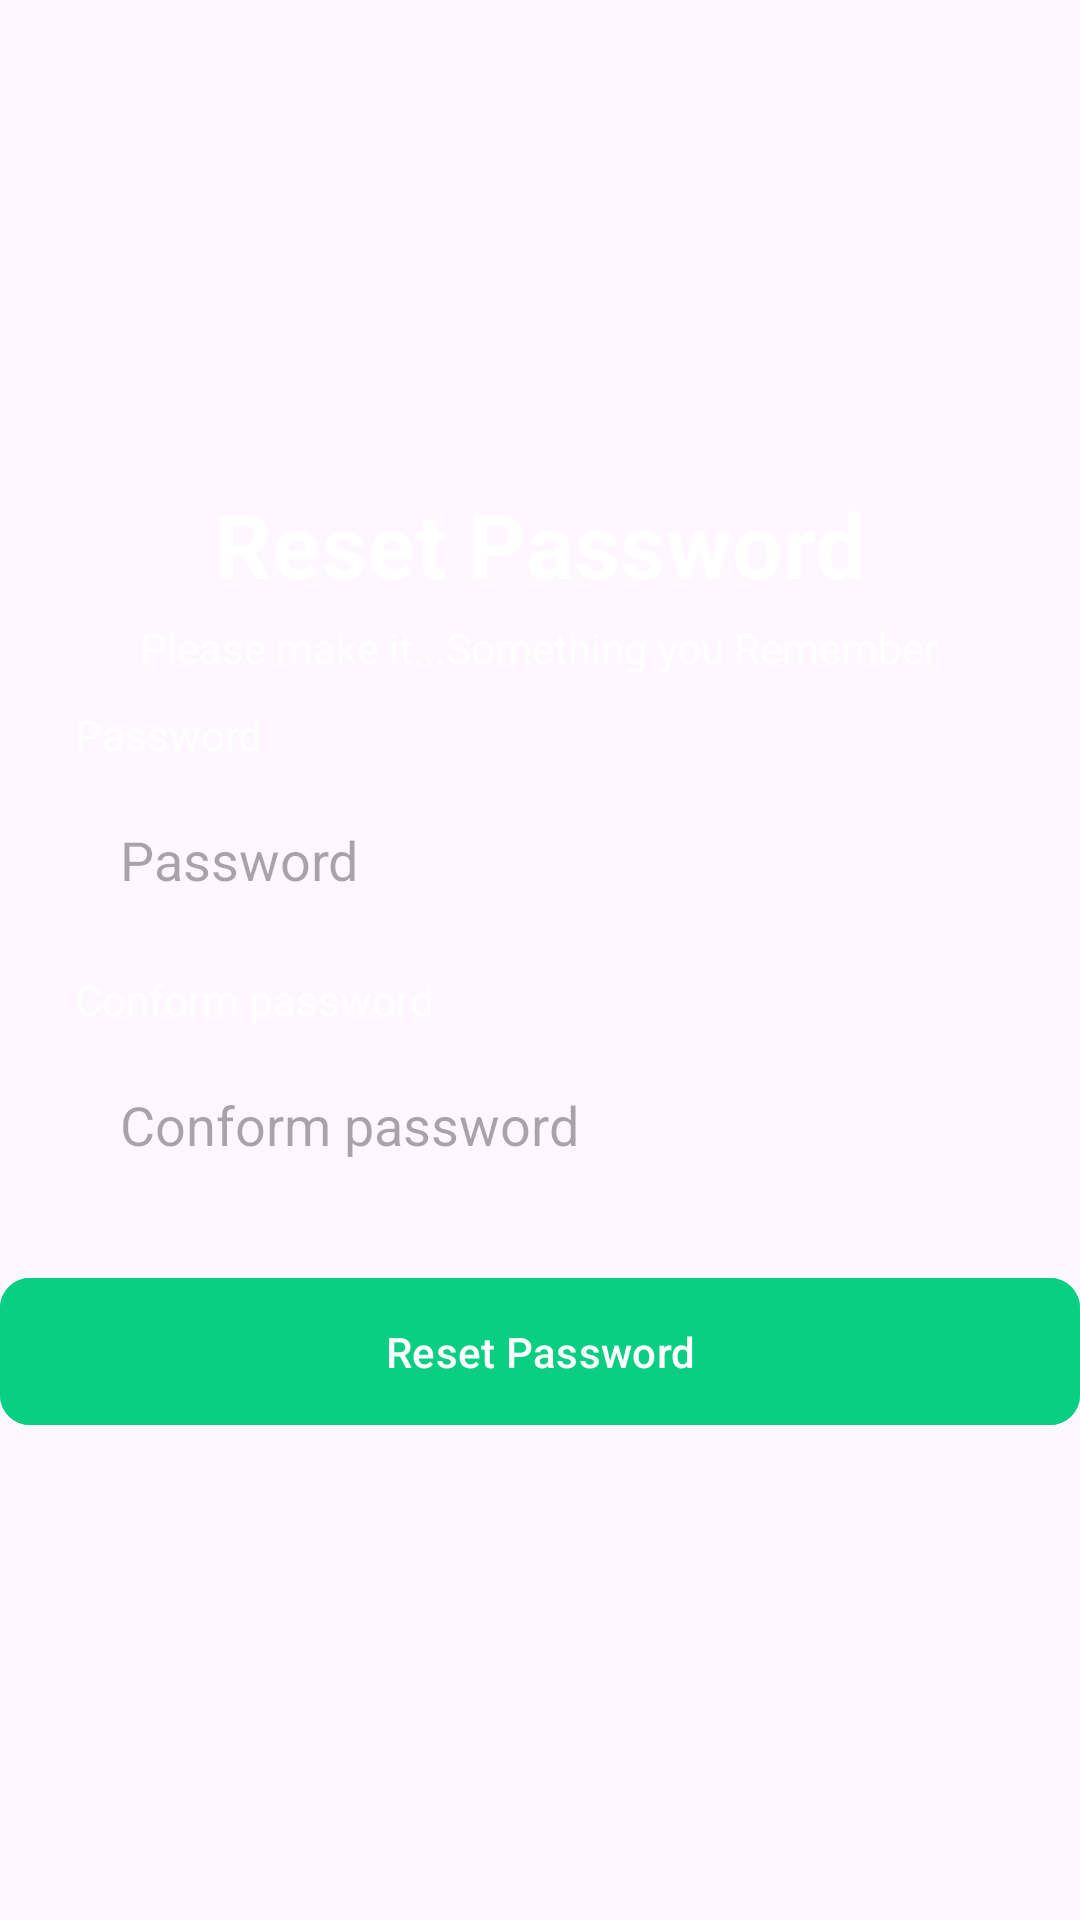

The Android layout XML behind this screen, and the referenced resources:
<!-- AndroidManifest.xml: application theme Theme.ESTATE -->
<!-- res/layout/activity_resetpass.xml -->
<?xml version="1.0" encoding="utf-8"?>
<LinearLayout xmlns:android="http://schemas.android.com/apk/res/android"
    xmlns:app="http://schemas.android.com/apk/res-auto"
    xmlns:tools="http://schemas.android.com/tools"
    android:layout_width="match_parent"
    android:layout_height="match_parent"
    android:orientation="vertical"
    android:background="@drawable/bg"
    android:gravity="center"
    tools:context=".Resetpass">

    <TextView
        android:layout_width="wrap_content"
        android:layout_height="wrap_content"
        android:text="Reset Password"
        android:textColor="@color/white"
        android:textStyle="bold"
        android:layout_marginBottom="5dp"
        android:textSize="30dp"
        />

    <TextView
        android:layout_width="wrap_content"
        android:layout_height="wrap_content"
        android:textColor="@color/white"
        android:layout_marginBottom="10dp"
        android:text="Please make it...Something you Remember"/>
    <LinearLayout
        android:layout_width="match_parent"
        android:layout_height="wrap_content"
        android:orientation="vertical">
        <TextView
            android:layout_width="wrap_content"
            android:layout_height="wrap_content"
            android:textColor="@color/white"
            android:layout_marginLeft="25dp"
            android:text="Password"
            android:layout_marginBottom="5dp"
            />

        <EditText
            android:id="@+id/et_pass"
            android:layout_width="match_parent"
            android:layout_height="wrap_content"
            android:background="@drawable/etbackground"
            android:layout_marginLeft="25dp"
            android:layout_marginRight="25dp"
            android:layout_marginBottom="10dp"
            android:padding="15dp"
            android:hint="Password"/>
    </LinearLayout>

    <LinearLayout
        android:layout_width="match_parent"
        android:layout_height="wrap_content"
        android:orientation="vertical">
        <TextView
            android:layout_width="wrap_content"
            android:layout_height="wrap_content"
            android:textColor="@color/white"
            android:layout_marginLeft="25dp"
            android:text="Conform password"
            android:layout_marginBottom="5dp"
            />

        <EditText
            android:id="@+id/et_Cpass"
            android:layout_width="match_parent"
            android:layout_height="wrap_content"
            android:background="@drawable/etbackground"
            android:layout_marginLeft="25dp"
            android:layout_marginRight="25dp"
            android:layout_marginBottom="10dp"
            android:padding="15dp"
            android:hint="Conform password"/>
    </LinearLayout>

    <com.google.android.material.button.MaterialButton
        android:layout_marginTop="10dp"
        android:id="@+id/btn_Resetpassword"
        android:layout_width="360dp"
        android:layout_height="wrap_content"
        android:text="Reset Password"
        android:backgroundTint="#0acf83"
        android:padding="15dp"
        app:cornerRadius="10dp"
        />

</LinearLayout>
<!-- resources referenced by this layout -->
<resources>
  <color name="white">#FFFFFFFF</color>
  <style name="Theme.ESTATE" parent="Base.Theme.ESTATE" />
  <style name="Base.Theme.ESTATE" parent="Theme.Material3.DayNight.NoActionBar">
          
          
      </style>
</resources>
